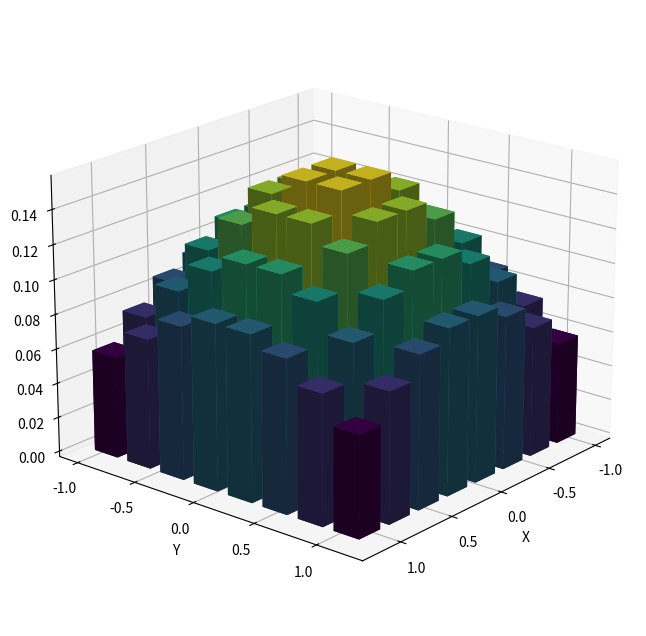

Write the Python code that produced this figure.
import numpy as np
import matplotlib.pyplot as plt
from mpl_toolkits.mplot3d import Axes3D
from matplotlib import cm

# 生成二维高斯分布的数据
mean = [0, 0]
cov = [[1, 0], [0, 1]]
x = np.linspace(-1, 1, 8)
y = np.linspace(-1, 1, 8)
X, Y = np.meshgrid(x, y)
Z = np.exp(-(X**2 + Y**2) / 2) / (2 * np.pi * np.sqrt(1))

# 设置柱形图的参数
dx = dy = 0.2
dz = Z.flatten()
xpos, ypos = X.flatten(), Y.flatten()
num_elements = len(xpos)

# 计算渐变色
norm = plt.Normalize(dz.min(), dz.max())
colors = cm.viridis(norm(dz))

# 调整绘图区的大小
fig = plt.figure(figsize=(10, 8), dpi=100)  # 设置宽度为8英寸，高度为6英寸
ax = fig.add_subplot(111, projection='3d')

# 绘制柱形图
ax.bar3d(xpos, ypos, np.zeros(num_elements), dx, dy, dz, color=colors)

# 绘制方形环
min_x, max_x = np.min(xpos), np.max(xpos)
min_y, max_y = np.min(ypos), np.max(ypos)
min_z, max_z = np.min(dz), np.max(dz)

# 设置方形环的边长
side_length = 1.2

# 绘制高斯分布的全体方形环
ax.plot([mean[0]-side_length/2, mean[0]+side_length/2, mean[0]+side_length/2, mean[0]-side_length/2, mean[0]-side_length/2],
        [mean[1]-side_length/2, mean[1]-side_length/2, mean[1]+side_length/2, mean[1]+side_length/2, mean[1]-side_length/2],
        [0, 0, 0, 0, 0], 'r--', zorder=0)

# 设置坐标轴标签
ax.set_xlabel('X')
ax.set_ylabel('Y')
ax.set_zlabel('Z')

# 设置初始视角
ax.view_init(elev=20, azim=40)

# 显示图形
plt.savefig("gauss.png")
plt.show()
